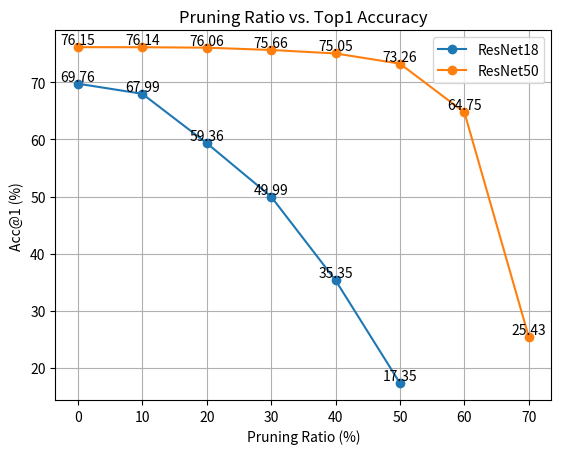

The matplotlib source for this figure:
# The code is generated by ChatGPT

import matplotlib.pyplot as plt

# Data for ResNet18
resnet18_pruning_ratio = [0, 10, 20, 30, 40, 50]
resnet18_accuracy = [69.76, 67.99, 59.36, 49.99, 35.35, 17.35]

# Data for ResNet50
resnet50_pruning_ratio = [0, 10, 20, 30, 40, 50, 60, 70]
resnet50_accuracy = [76.15, 76.14, 76.06, 75.66, 75.05, 73.26, 64.75, 25.43]

# Plotting
plt.plot(resnet18_pruning_ratio, resnet18_accuracy, marker='o', linestyle='-', label='ResNet18')
plt.plot(resnet50_pruning_ratio, resnet50_accuracy, marker='o', linestyle='-', label='ResNet50')
plt.xlabel('Pruning Ratio (%)')
plt.ylabel('Acc@1 (%)')
plt.title('Pruning Ratio vs. Top1 Accuracy')
plt.legend()
plt.grid(True)

# Add text annotations for top-1 accuracy values
for x, y in zip(resnet18_pruning_ratio, resnet18_accuracy):
    plt.text(x, y, f'{y:.2f}', ha='center', va='bottom')

for x, y in zip(resnet50_pruning_ratio, resnet50_accuracy):
    plt.text(x, y, f'{y:.2f}', ha='center', va='bottom')

# Save the plot as an image file
plt.savefig('plot.png', bbox_inches='tight')
